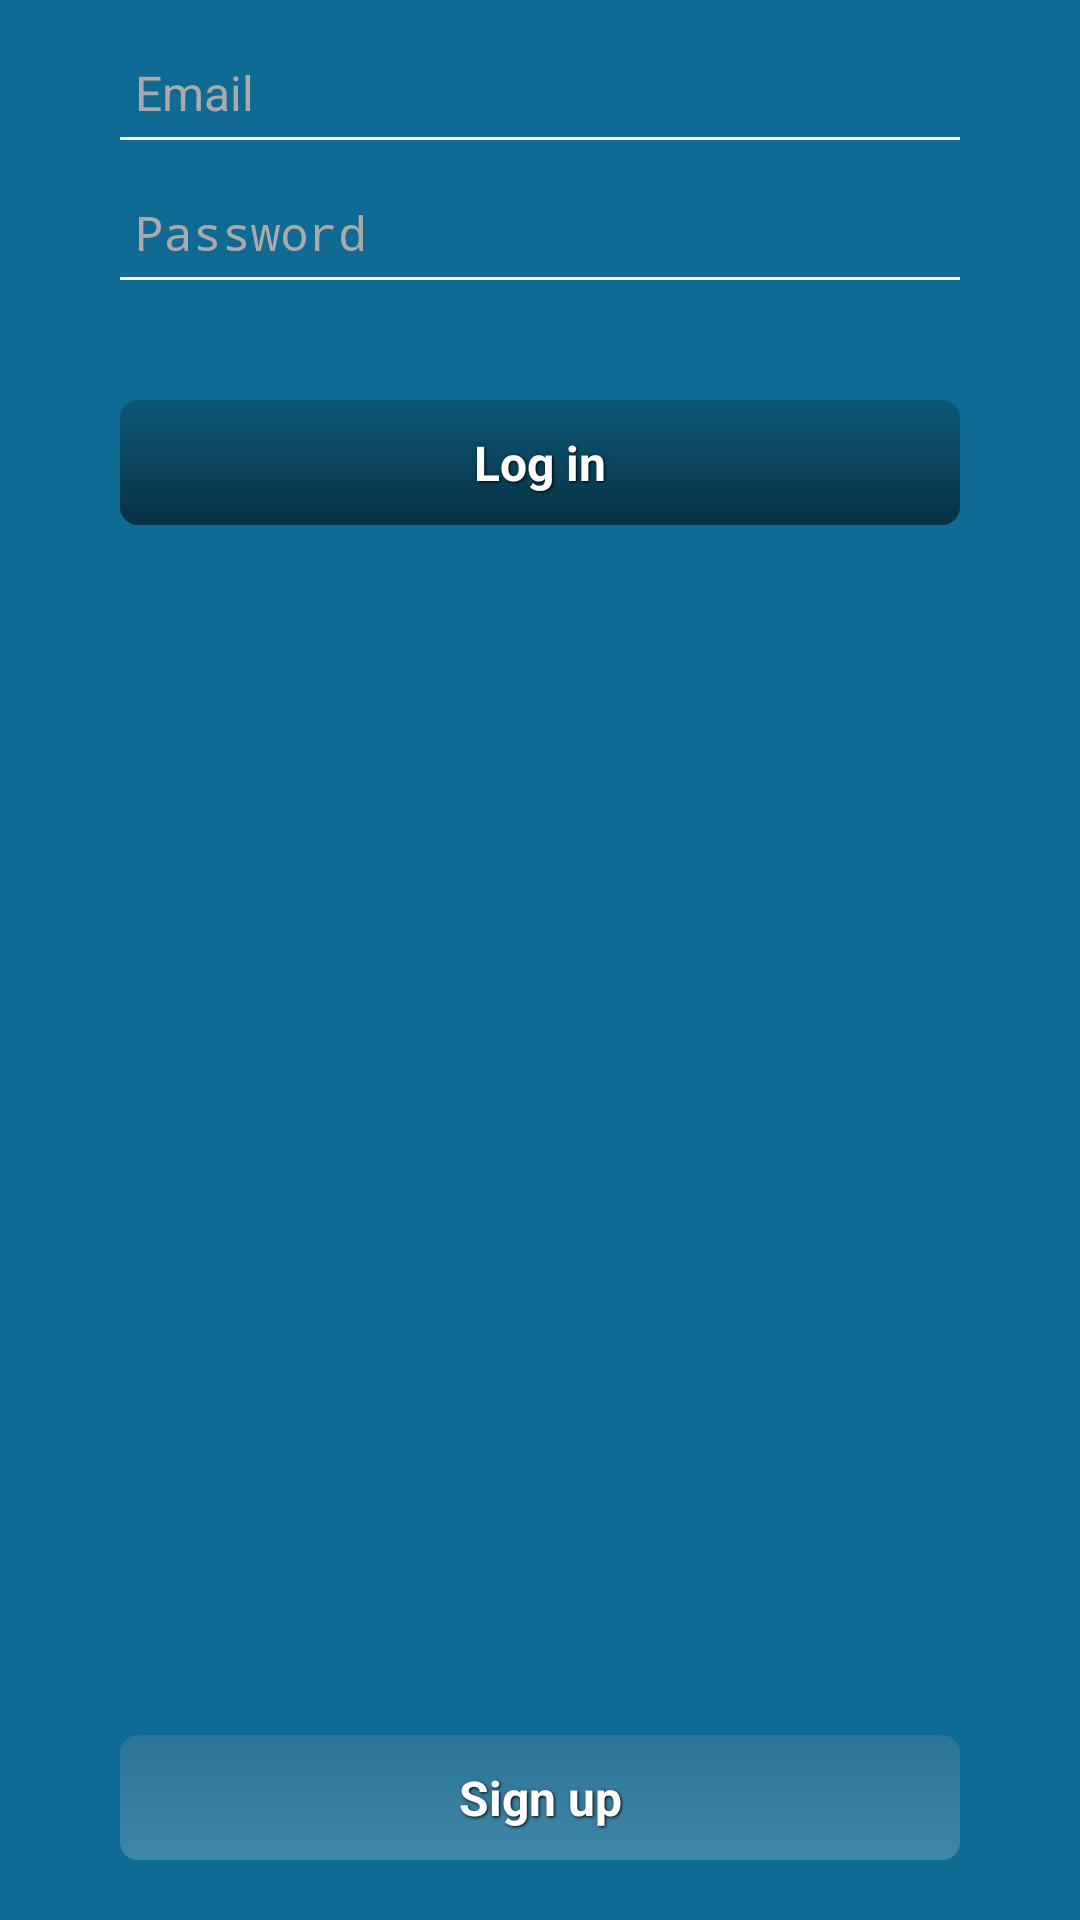

Write the Android layout XML for this screen, with the resource values it uses.
<!-- AndroidManifest.xml: activity theme android:Theme.NoTitleBar -->
<!-- res/layout/fragment_login.xml -->
<?xml version="1.0" encoding="utf-8"?>
<RelativeLayout xmlns:android="http://schemas.android.com/apk/res/android"
    android:id="@+id/RelativeLayout1"
    android:layout_width="match_parent"
    android:layout_height="match_parent"
    android:background="#0f6a94"
    android:orientation="vertical" >

    <EditText
        android:id="@+id/etLoginEmail"
        style="@style/editText_login_style"
        android:hint="@string/email"
        android:inputType="textEmailAddress" />

    <EditText
        android:id="@+id/etLoginPassword"
        style="@style/editText_login_style"
        android:layout_below="@+id/etLoginEmail"
        android:hint="@string/password"
        android:inputType="textPassword" />

    <Button
        android:id="@+id/btnLogin"
        style="@style/button_login_style"
        android:layout_below="@+id/etLoginPassword"
        android:layout_marginTop="40dp"
        android:background="@drawable/login_button"
        android:text="@string/logIn" />

    <Button
        android:id="@+id/btnSignUpLauncher"
        style="@style/button_login_style"
        android:layout_alignParentBottom="true"
        android:layout_marginBottom="20dp"
        android:background="@drawable/signup_button"
        android:text="@string/signUp" />

    <TextView
        android:id="@+id/tvLoginError"
        android:layout_width="wrap_content"
        android:layout_height="wrap_content"
        android:layout_alignLeft="@+id/etLoginPassword"
        android:layout_below="@+id/etLoginPassword"
        android:layout_marginLeft="5dp"
        android:layout_marginTop="12dp"
        android:textColor="#FF0000"
        android:textSize="12sp" />

</RelativeLayout>
<!-- resources referenced by this layout -->
<resources>
  <!-- drawable signup_button (drawable-hdpi) -->
  <?xml version="1.0" encoding="utf-8"?>
  <selector xmlns:android="http://schemas.android.com/apk/res/android">
  
      <item android:state_pressed="true">
          <shape>
              <solid 
                  android:color="#0e5878" />
              
              <corners 
                  android:radius="6dp" />
          </shape>        
      </item>
      
      <item>
          <shape>
              <gradient 
                  android:angle="270" 
                  android:endColor="#33FFFFFF" 
                  android:startColor="#33999999" />
  
              <corners 
                  android:radius="6dp" />
          </shape>    
      </item>
  </selector>
  <string name="email">Email</string>
  <string name="logIn">Log in</string>
  <string name="password">Password</string>
  <string name="signUp">Sign up</string>
  <style name="button_login_style" parent="button_common_style">
          <item name="android:layout_alignParentLeft">true</item>
          <item name="android:layout_alignParentRight">true</item>
          <item name="android:layout_centerHorizontal">true</item>
          <item name="android:layout_marginLeft">40dp</item>
          <item name="android:layout_marginRight">40dp</item>
      </style>
  <style name="editText_login_style" parent="editText_common_style">
          <item name="android:background">@drawable/login_background</item>
          <item name="android:textColor">#FFFFFF</item>
          <item name="android:layout_alignParentLeft">true</item>
          <item name="android:layout_alignParentRight">true</item>
          <item name="android:layout_centerHorizontal">true</item>
          <item name="android:layout_marginLeft">40dp</item>
          <item name="android:layout_marginRight">40dp</item>
          <item name="android:layout_marginTop">20dp</item>
      </style>
  <style name="button_common_style">
          <item name="android:layout_width">wrap_content</item>
          <item name="android:layout_height">wrap_content</item>
          <item name="android:textColor">#FFFFFF</item>
          <item name="android:gravity">center</item>
          <item name="android:padding">10dp</item>
          <item name="android:textSize">16sp</item>
          <item name="android:textStyle">bold</item>
          <item name="android:shadowColor">#000000</item>
          <item name="android:shadowDx">1</item>
          <item name="android:shadowDy">1</item>
          <item name="android:shadowRadius">2</item>
      </style>
  <style name="editText_common_style">
          <item name="android:layout_width">wrap_content</item>
          <item name="android:layout_height">wrap_content</item>
          <item name="android:paddingLeft">5dp</item>
          <item name="android:paddingRight">5dp</item>
          <item name="android:paddingBottom">5dp</item>
          <item name="android:textColorHint">#AAA</item>
          <item name="android:textSize">16sp</item>
      </style>
  <!-- drawable login_background (drawable-hdpi) -->
  <?xml version="1.0" encoding="utf-8"?>
  <layer-list xmlns:android="http://schemas.android.com/apk/res/android" >
  
      
      <item>
          <shape>
              <solid android:color="#FFF" />
          </shape>
      </item>
  
      
      <item android:bottom="1dp"
          android:left="1dp"
          android:right="1dp">
          <shape>
              <solid android:color="#0f6a94" />
          </shape>
      </item>
  
      
      <item android:bottom="1dp">
          <shape>
              <solid android:color="#0f6a94" />
          </shape>
      </item>
  
  </layer-list>
</resources>
